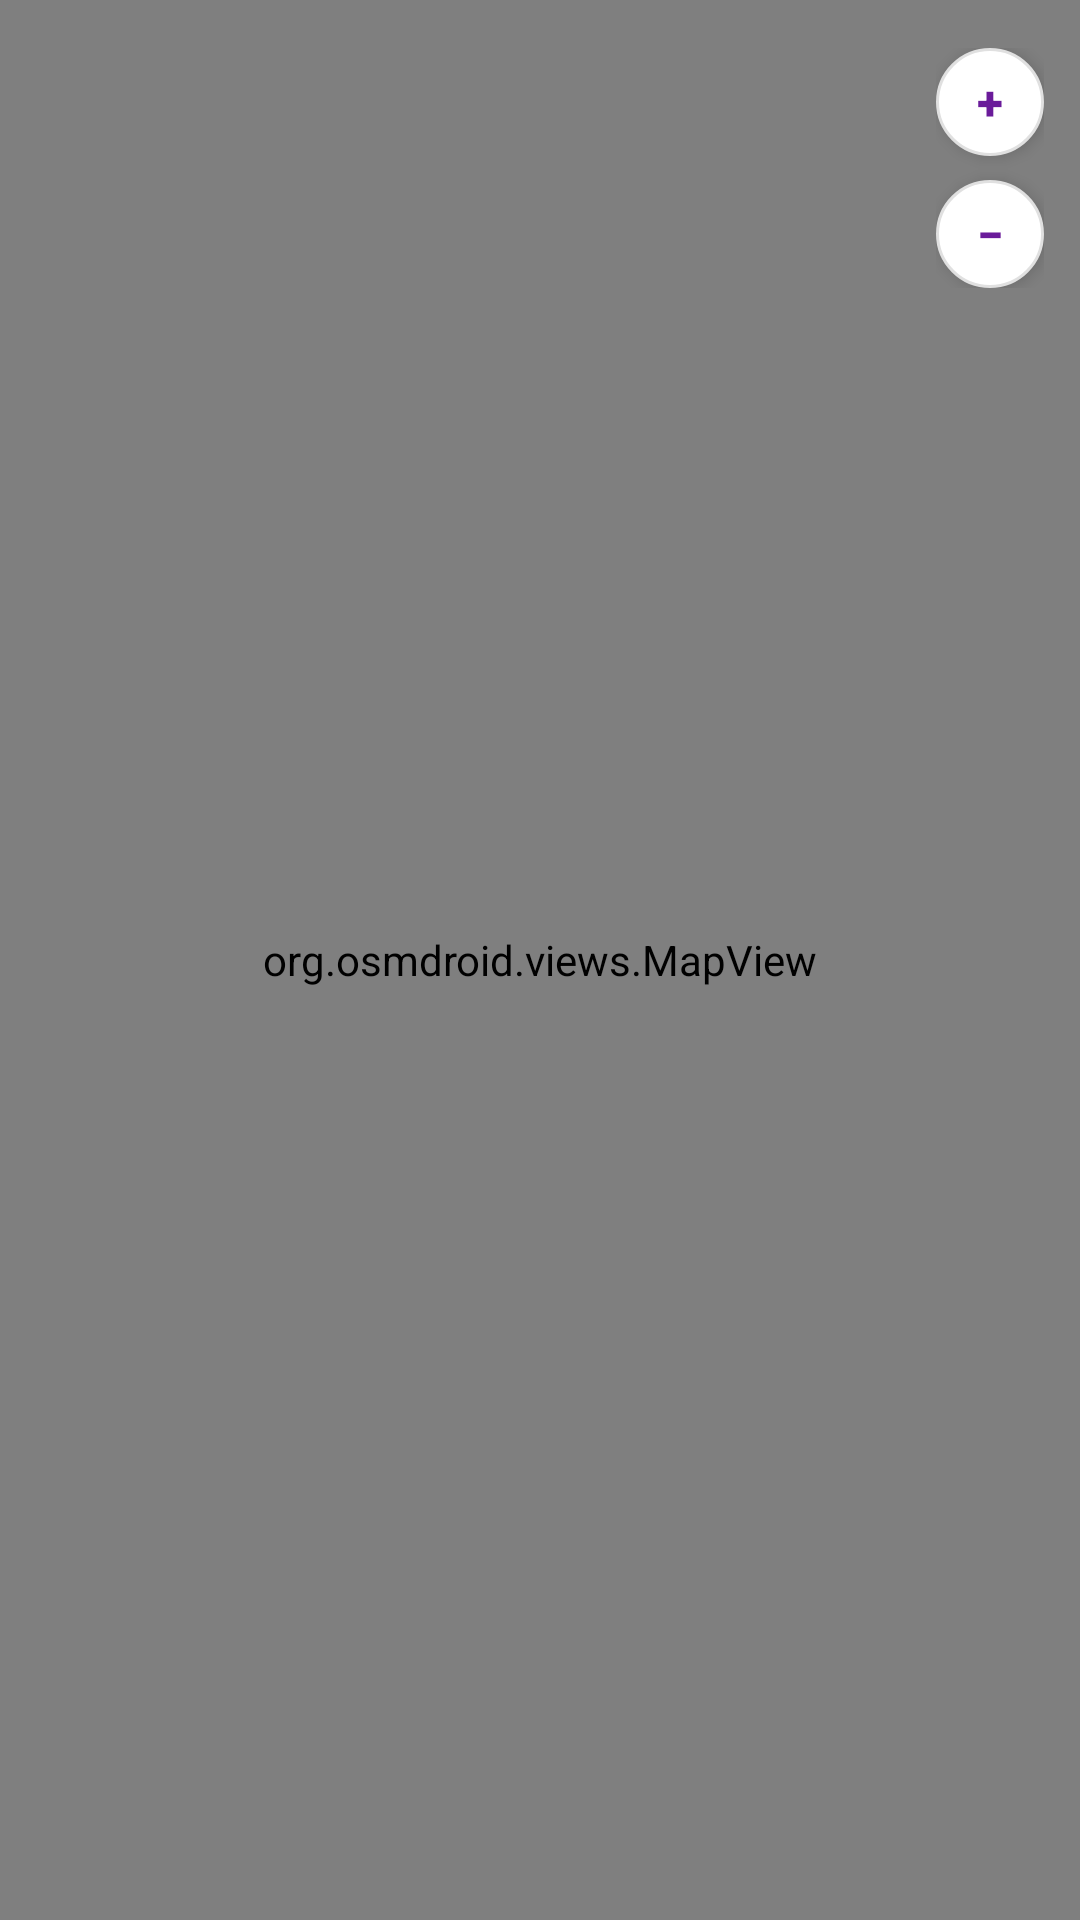

Layout XML and referenced resources for this Android screen:
<!-- AndroidManifest.xml: application theme Theme.HazardTracker -->
<!-- res/layout/fragment_map.xml -->
<?xml version="1.0" encoding="utf-8"?>

<FrameLayout xmlns:android="http://schemas.android.com/apk/res/android"
    android:layout_width="match_parent"
    android:layout_height="match_parent">

    <org.osmdroid.views.MapView
        android:id="@+id/mapView"
        android:layout_width="match_parent"
        android:layout_height="match_parent" />

    <LinearLayout
        android:layout_width="wrap_content"
        android:layout_height="wrap_content"
        android:layout_gravity="top|end"
        android:layout_marginTop="16dp"
        android:layout_marginEnd="12dp"
        android:orientation="vertical">

        <androidx.appcompat.widget.AppCompatButton
            android:id="@+id/btnZoomIn"
            android:layout_width="36dp"
            android:layout_height="36dp"
            android:layout_marginBottom="8dp"
            android:background="@drawable/bg_zoom_button"
            android:backgroundTint="@null"
            android:elevation="3dp"
            android:insetTop="0dp"
            android:insetBottom="0dp"
            android:minWidth="0dp"
            android:minHeight="0dp"
            android:padding="0dp"
            android:stateListAnimator="@null"
            android:text="@string/zoom_in"
            android:textColor="#6A1B9A"
            android:textSize="16sp"
            android:textStyle="bold" />

        <androidx.appcompat.widget.AppCompatButton
            android:id="@+id/btnZoomOut"
            android:layout_width="36dp"
            android:layout_height="36dp"
            android:background="@drawable/bg_zoom_button"
            android:backgroundTint="@null"
            android:elevation="3dp"
            android:insetTop="0dp"
            android:insetBottom="0dp"
            android:minWidth="0dp"
            android:minHeight="0dp"
            android:padding="0dp"
            android:stateListAnimator="@null"
            android:text="@string/zoom_out"
            android:textColor="#6A1B9A"
            android:textSize="16sp"
            android:textStyle="bold" />

    </LinearLayout>

    <LinearLayout
        android:id="@+id/locationSelectionPanel"
        android:layout_width="match_parent"
        android:layout_height="wrap_content"
        android:layout_gravity="bottom"
        android:layout_margin="16dp"
        android:background="@drawable/bg_card_white"
        android:elevation="8dp"
        android:orientation="vertical"
        android:padding="16dp"
        android:visibility="gone">

        <TextView
            android:id="@+id/tvSelectedLocation"
            android:layout_width="match_parent"
            android:layout_height="wrap_content"
            android:text="Selected location"
            android:textColor="#212121"
            android:textSize="15sp"
            android:textStyle="bold" />

        <Button
            android:id="@+id/btnReportHere"
            android:layout_width="match_parent"
            android:layout_height="wrap_content"
            android:layout_marginTop="12dp"
            android:text="Report Hazard Here" />

        <Button
            android:id="@+id/btnCancelSelection"
            android:layout_width="match_parent"
            android:layout_height="wrap_content"
            android:layout_marginTop="8dp"
            android:text="Cancel" />

    </LinearLayout>

</FrameLayout>
<!-- resources referenced by this layout -->
<resources>
  <!-- drawable bg_card_white (drawable) -->
  <?xml version="1.0" encoding="utf-8"?>
  
  <shape xmlns:android="http://schemas.android.com/apk/res/android">
  
      <solid android:color="?attr/colorSurface" />
  
      <corners android:radius="16dp" />
  
      <stroke
          android:width="1dp"
          android:color="?attr/colorOutline" />
  
  </shape>
  <!-- drawable bg_zoom_button (drawable) -->
  <?xml version="1.0" encoding="utf-8"?>
  
  <shape xmlns:android="http://schemas.android.com/apk/res/android"
      android:shape="oval">
      <solid android:color="#FFFFFF" />
      <stroke
          android:width="1dp"
          android:color="#E0E0E0" />
  </shape>
  <string name="zoom_in">+</string>
  <string name="zoom_out">−</string>
  <style name="Theme.HazardTracker" parent="Base.Theme.HazardTracker" />
  <style name="Base.Theme.HazardTracker" parent="Theme.Material3.DayNight.NoActionBar">
          <item name="colorPrimary">@color/purple_primary</item>
          <item name="colorPrimaryDark">@color/purple_primary_dark</item>
          <item name="colorAccent">@color/purple_light</item>
          <item name="android:colorBackground">@color/background_light</item>
          <item name="colorSurface">@color/surface_light</item>
          <item name="colorOnSurface">@color/text_primary_light</item>
          <item name="android:statusBarColor">@color/purple_primary_dark</item>
          <item name="android:windowLightStatusBar" tools:targetApi="m">false</item>
      </style>
  <color name="purple_primary">#6A1B9A</color>
  <color name="purple_primary_dark">#4A148C</color>
  <color name="purple_light">#9C4DCC</color>
  <color name="background_light">#FDF7FF</color>
  <color name="surface_light">#FFFFFF</color>
  <color name="text_primary_light">#1C1B1F</color>
</resources>
